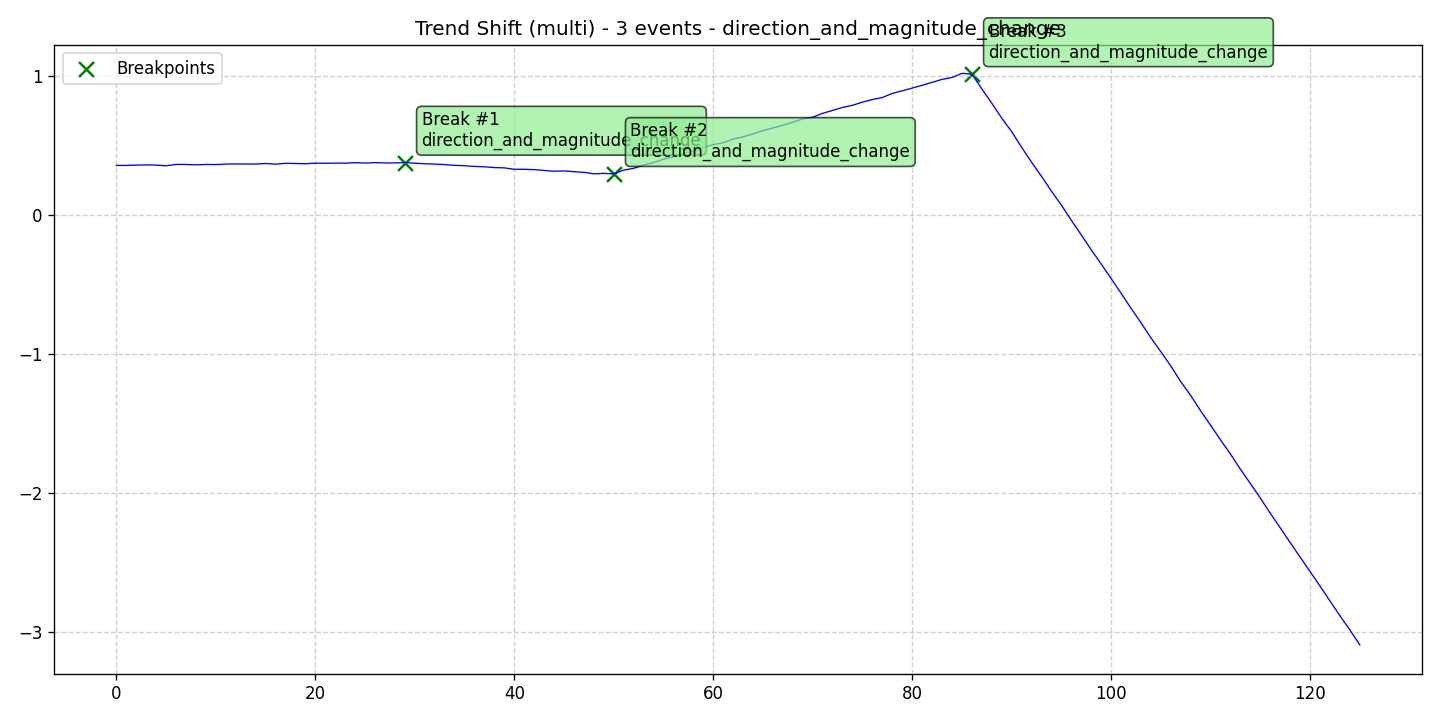

The table this chart was drawn from, first rows:
data, stationary, det_lin_up, det_lin_down, det_quad, det_cubic, det_exp, det_damped, stoc_trend, volatility, single_seas, multiple_seas, point_anom_single, point_anom_multi, collect_anom, context_anom, mean_shift, var_shift, trend_shift, date, is_break, is_anomaly, is_multi, location_beginning
0.3583, 0, 0, 0, 0, 0, 0, 0, 0, 0, 0, 0, 0, 0, 0, 0, 0, 0, 1, 2020-01-01, 0, 0, 1, 0
0.3582, 0, 0, 0, 0, 0, 0, 0, 0, 0, 0, 0, 0, 0, 0, 0, 0, 0, 1, 2020-01-02, 0, 0, 1, 0
0.3608, 0, 0, 0, 0, 0, 0, 0, 0, 0, 0, 0, 0, 0, 0, 0, 0, 0, 1, 2020-01-03, 0, 0, 1, 0
0.3619, 0, 0, 0, 0, 0, 0, 0, 0, 0, 0, 0, 0, 0, 0, 0, 0, 0, 1, 2020-01-04, 0, 0, 1, 0
0.3606, 0, 0, 0, 0, 0, 0, 0, 0, 0, 0, 0, 0, 0, 0, 0, 0, 0, 1, 2020-01-05, 0, 0, 1, 0
0.3556, 0, 0, 0, 0, 0, 0, 0, 0, 0, 0, 0, 0, 0, 0, 0, 0, 0, 1, 2020-01-06, 0, 0, 1, 0
0.3657, 0, 0, 0, 0, 0, 0, 0, 0, 0, 0, 0, 0, 0, 0, 0, 0, 0, 1, 2020-01-07, 0, 0, 1, 0
0.3653, 0, 0, 0, 0, 0, 0, 0, 0, 0, 0, 0, 0, 0, 0, 0, 0, 0, 1, 2020-01-08, 0, 0, 1, 0
0.3627, 0, 0, 0, 0, 0, 0, 0, 0, 0, 0, 0, 0, 0, 0, 0, 0, 0, 1, 2020-01-09, 0, 0, 1, 0
0.3654, 0, 0, 0, 0, 0, 0, 0, 0, 0, 0, 0, 0, 0, 0, 0, 0, 0, 1, 2020-01-10, 0, 0, 1, 0
0.3645, 0, 0, 0, 0, 0, 0, 0, 0, 0, 0, 0, 0, 0, 0, 0, 0, 0, 1, 2020-01-11, 0, 0, 1, 0
0.3681, 0, 0, 0, 0, 0, 0, 0, 0, 0, 0, 0, 0, 0, 0, 0, 0, 0, 1, 2020-01-12, 0, 0, 1, 0
0.369, 0, 0, 0, 0, 0, 0, 0, 0, 0, 0, 0, 0, 0, 0, 0, 0, 0, 1, 2020-01-13, 0, 0, 1, 0
0.3684, 0, 0, 0, 0, 0, 0, 0, 0, 0, 0, 0, 0, 0, 0, 0, 0, 0, 1, 2020-01-14, 0, 0, 1, 0
0.3684, 0, 0, 0, 0, 0, 0, 0, 0, 0, 0, 0, 0, 0, 0, 0, 0, 0, 1, 2020-01-15, 0, 0, 1, 0
0.3722, 0, 0, 0, 0, 0, 0, 0, 0, 0, 0, 0, 0, 0, 0, 0, 0, 0, 1, 2020-01-16, 0, 0, 1, 0
0.3673, 0, 0, 0, 0, 0, 0, 0, 0, 0, 0, 0, 0, 0, 0, 0, 0, 0, 1, 2020-01-17, 0, 0, 1, 0
0.3736, 0, 0, 0, 0, 0, 0, 0, 0, 0, 0, 0, 0, 0, 0, 0, 0, 0, 1, 2020-01-18, 0, 0, 1, 0
0.3722, 0, 0, 0, 0, 0, 0, 0, 0, 0, 0, 0, 0, 0, 0, 0, 0, 0, 1, 2020-01-19, 0, 0, 1, 0
0.3706, 0, 0, 0, 0, 0, 0, 0, 0, 0, 0, 0, 0, 0, 0, 0, 0, 0, 1, 2020-01-20, 0, 0, 1, 0
0.3745, 0, 0, 0, 0, 0, 0, 0, 0, 0, 0, 0, 0, 0, 0, 0, 0, 0, 1, 2020-01-21, 0, 0, 1, 0
0.374, 0, 0, 0, 0, 0, 0, 0, 0, 0, 0, 0, 0, 0, 0, 0, 0, 0, 1, 2020-01-22, 0, 0, 1, 0
0.3749, 0, 0, 0, 0, 0, 0, 0, 0, 0, 0, 0, 0, 0, 0, 0, 0, 0, 1, 2020-01-23, 0, 0, 1, 0
0.3745, 0, 0, 0, 0, 0, 0, 0, 0, 0, 0, 0, 0, 0, 0, 0, 0, 0, 1, 2020-01-24, 0, 0, 1, 0
0.3783, 0, 0, 0, 0, 0, 0, 0, 0, 0, 0, 0, 0, 0, 0, 0, 0, 0, 1, 2020-01-25, 0, 0, 1, 0
0.3751, 0, 0, 0, 0, 0, 0, 0, 0, 0, 0, 0, 0, 0, 0, 0, 0, 0, 1, 2020-01-26, 0, 0, 1, 0
0.3785, 0, 0, 0, 0, 0, 0, 0, 0, 0, 0, 0, 0, 0, 0, 0, 0, 0, 1, 2020-01-27, 0, 0, 1, 0
0.3761, 0, 0, 0, 0, 0, 0, 0, 0, 0, 0, 0, 0, 0, 0, 0, 0, 0, 1, 2020-01-28, 0, 0, 1, 0
0.3765, 0, 0, 0, 0, 0, 0, 0, 0, 0, 0, 0, 0, 0, 0, 0, 0, 0, 1, 2020-01-29, 0, 0, 1, 0
0.379, 0, 0, 0, 0, 0, 0, 0, 0, 0, 0, 0, 0, 0, 0, 0, 0, 0, 1, 2020-01-30, 1, 0, 1, 0
0.3745, 0, 0, 0, 0, 0, 0, 0, 0, 0, 0, 0, 0, 0, 0, 0, 0, 0, 1, 2020-01-31, 0, 0, 1, 0
0.3705, 0, 0, 0, 0, 0, 0, 0, 0, 0, 0, 0, 0, 0, 0, 0, 0, 0, 1, 2020-02-01, 0, 0, 1, 0
0.368, 0, 0, 0, 0, 0, 0, 0, 0, 0, 0, 0, 0, 0, 0, 0, 0, 0, 1, 2020-02-02, 0, 0, 1, 0
0.3645, 0, 0, 0, 0, 0, 0, 0, 0, 0, 0, 0, 0, 0, 0, 0, 0, 0, 1, 2020-02-03, 0, 0, 1, 0
0.3589, 0, 0, 0, 0, 0, 0, 0, 0, 0, 0, 0, 0, 0, 0, 0, 0, 0, 1, 2020-02-04, 0, 0, 1, 0
0.3563, 0, 0, 0, 0, 0, 0, 0, 0, 0, 0, 0, 0, 0, 0, 0, 0, 0, 1, 2020-02-05, 0, 0, 1, 0
0.3509, 0, 0, 0, 0, 0, 0, 0, 0, 0, 0, 0, 0, 0, 0, 0, 0, 0, 1, 2020-02-06, 0, 0, 1, 0
0.3485, 0, 0, 0, 0, 0, 0, 0, 0, 0, 0, 0, 0, 0, 0, 0, 0, 0, 1, 2020-02-07, 0, 0, 1, 0
0.3429, 0, 0, 0, 0, 0, 0, 0, 0, 0, 0, 0, 0, 0, 0, 0, 0, 0, 1, 2020-02-08, 0, 0, 1, 0
0.3407, 0, 0, 0, 0, 0, 0, 0, 0, 0, 0, 0, 0, 0, 0, 0, 0, 0, 1, 2020-02-09, 0, 0, 1, 0
0.3305, 0, 0, 0, 0, 0, 0, 0, 0, 0, 0, 0, 0, 0, 0, 0, 0, 0, 1, 2020-02-10, 0, 0, 1, 0
0.3304, 0, 0, 0, 0, 0, 0, 0, 0, 0, 0, 0, 0, 0, 0, 0, 0, 0, 1, 2020-02-11, 0, 0, 1, 0
0.3282, 0, 0, 0, 0, 0, 0, 0, 0, 0, 0, 0, 0, 0, 0, 0, 0, 0, 1, 2020-02-12, 0, 0, 1, 0
0.3222, 0, 0, 0, 0, 0, 0, 0, 0, 0, 0, 0, 0, 0, 0, 0, 0, 0, 1, 2020-02-13, 0, 0, 1, 0
0.3163, 0, 0, 0, 0, 0, 0, 0, 0, 0, 0, 0, 0, 0, 0, 0, 0, 0, 1, 2020-02-14, 0, 0, 1, 0
0.3187, 0, 0, 0, 0, 0, 0, 0, 0, 0, 0, 0, 0, 0, 0, 0, 0, 0, 1, 2020-02-15, 0, 0, 1, 0
0.3134, 0, 0, 0, 0, 0, 0, 0, 0, 0, 0, 0, 0, 0, 0, 0, 0, 0, 1, 2020-02-16, 0, 0, 1, 0
0.3085, 0, 0, 0, 0, 0, 0, 0, 0, 0, 0, 0, 0, 0, 0, 0, 0, 0, 1, 2020-02-17, 0, 0, 1, 0
0.2978, 0, 0, 0, 0, 0, 0, 0, 0, 0, 0, 0, 0, 0, 0, 0, 0, 0, 1, 2020-02-18, 0, 0, 1, 0
0.3009, 0, 0, 0, 0, 0, 0, 0, 0, 0, 0, 0, 0, 0, 0, 0, 0, 0, 1, 2020-02-19, 0, 0, 1, 0
0.2977, 0, 0, 0, 0, 0, 0, 0, 0, 0, 0, 0, 0, 0, 0, 0, 0, 0, 1, 2020-02-20, 1, 0, 1, 0
0.3248, 0, 0, 0, 0, 0, 0, 0, 0, 0, 0, 0, 0, 0, 0, 0, 0, 0, 1, 2020-02-21, 0, 0, 1, 0
0.3374, 0, 0, 0, 0, 0, 0, 0, 0, 0, 0, 0, 0, 0, 0, 0, 0, 0, 1, 2020-02-22, 0, 0, 1, 0
0.3611, 0, 0, 0, 0, 0, 0, 0, 0, 0, 0, 0, 0, 0, 0, 0, 0, 0, 1, 2020-02-23, 0, 0, 1, 0
0.3796, 0, 0, 0, 0, 0, 0, 0, 0, 0, 0, 0, 0, 0, 0, 0, 0, 0, 1, 2020-02-24, 0, 0, 1, 0
0.4032, 0, 0, 0, 0, 0, 0, 0, 0, 0, 0, 0, 0, 0, 0, 0, 0, 0, 1, 2020-02-25, 0, 0, 1, 0
0.4207, 0, 0, 0, 0, 0, 0, 0, 0, 0, 0, 0, 0, 0, 0, 0, 0, 0, 1, 2020-02-26, 0, 0, 1, 0
0.4482, 0, 0, 0, 0, 0, 0, 0, 0, 0, 0, 0, 0, 0, 0, 0, 0, 0, 1, 2020-02-27, 0, 0, 1, 0
0.4616, 0, 0, 0, 0, 0, 0, 0, 0, 0, 0, 0, 0, 0, 0, 0, 0, 0, 1, 2020-02-28, 0, 0, 1, 0
0.4875, 0, 0, 0, 0, 0, 0, 0, 0, 0, 0, 0, 0, 0, 0, 0, 0, 0, 1, 2020-02-29, 0, 0, 1, 0
... 66 more rows
